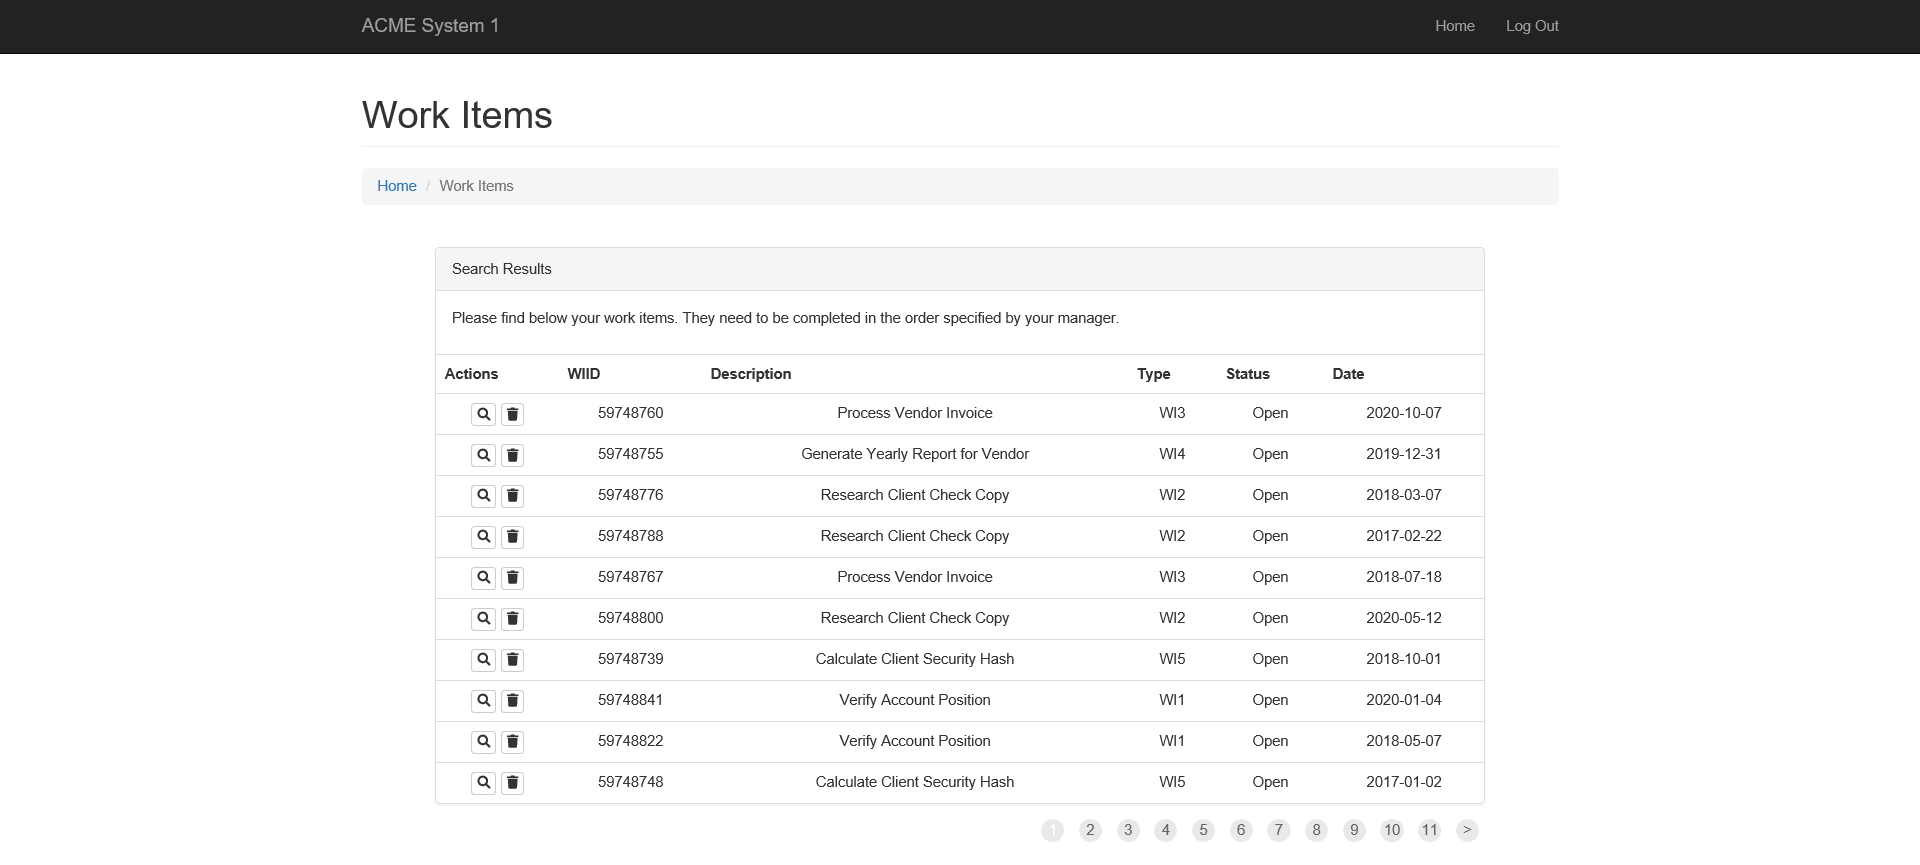
Workflow: ACME_WorkItmes_DTExtraction

Step 1: Attach Browser 'ACMESyste Page' in window 'ACME System 1 - Work Items'

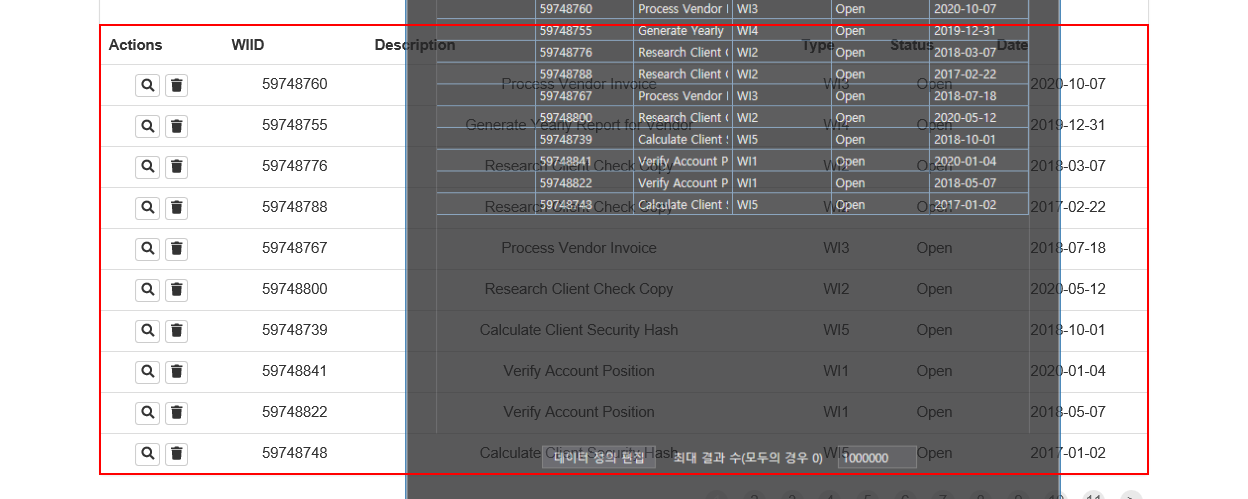
Step 2: get-text from the table